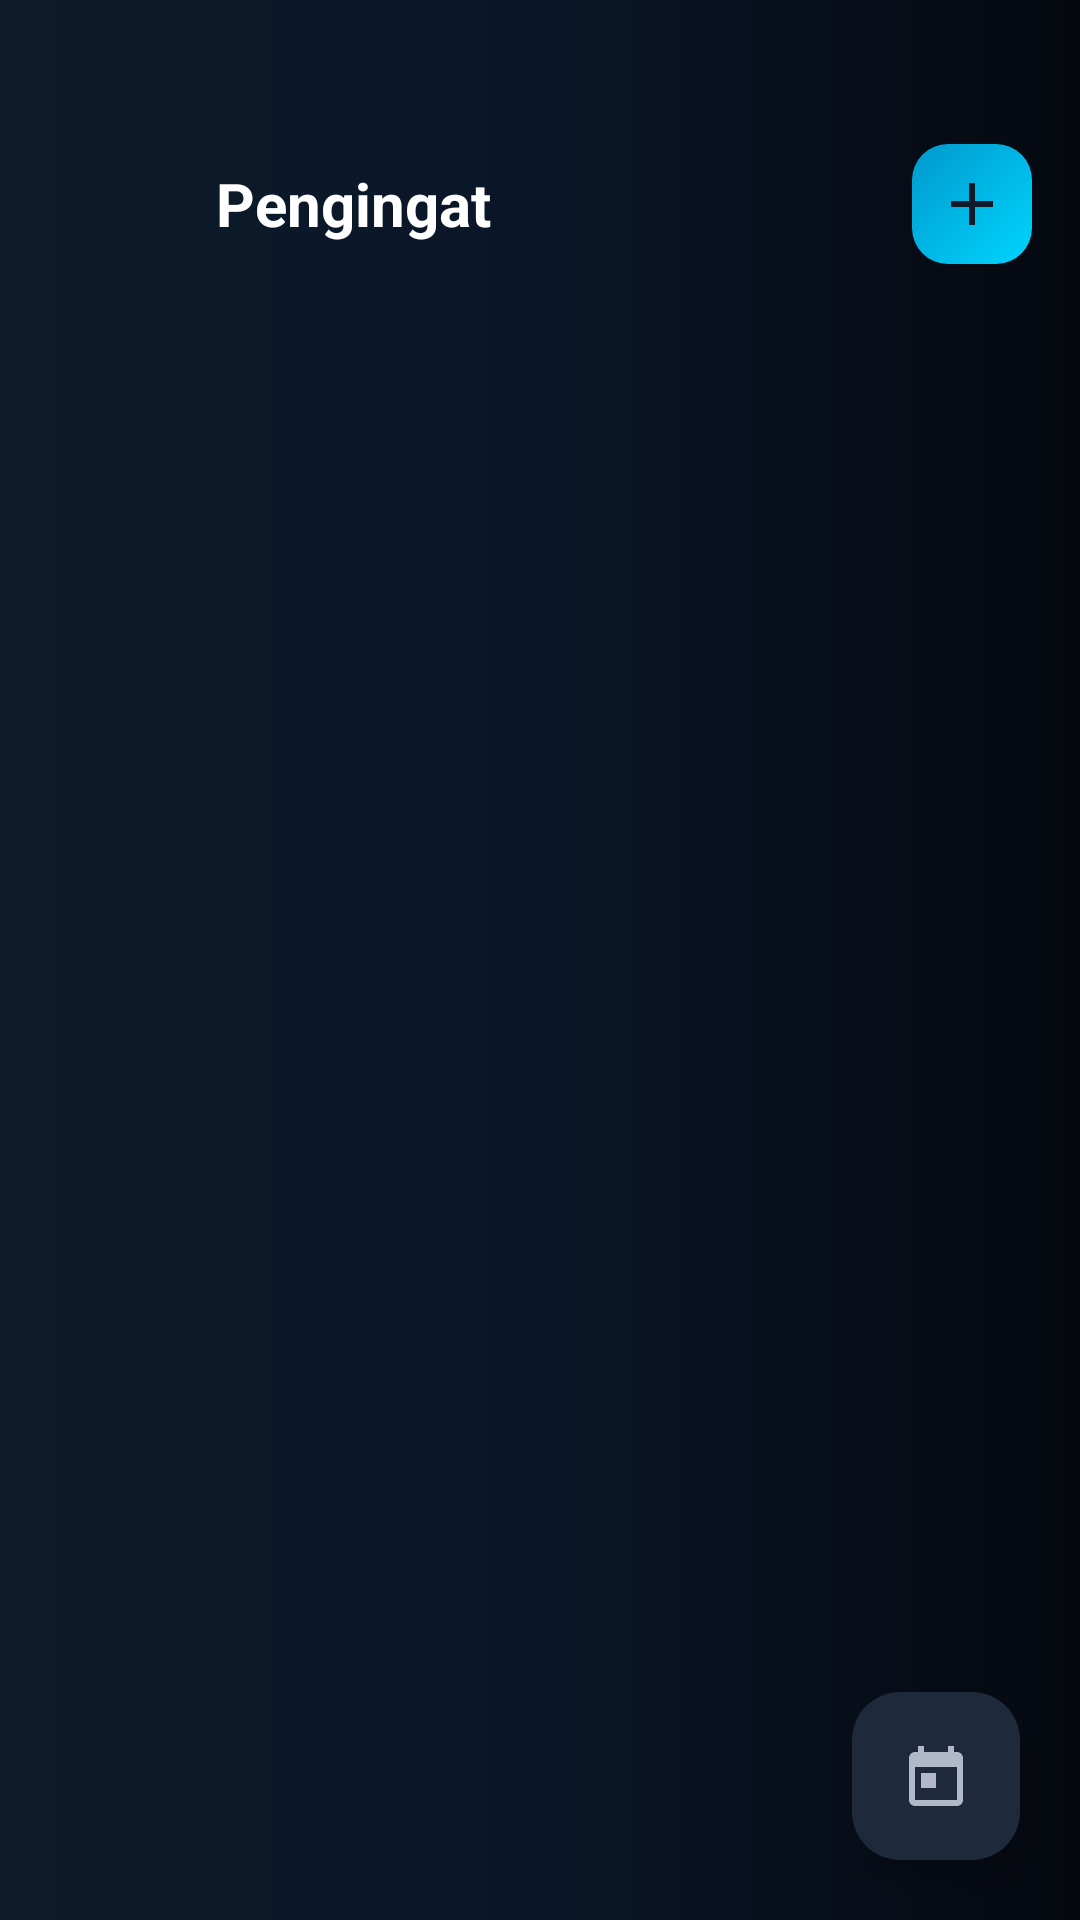

Layout XML and referenced resources for this Android screen:
<!-- AndroidManifest.xml: activity theme Theme.DreyAssist -->
<!-- res/layout/activity_reminder_list.xml -->
<?xml version="1.0" encoding="utf-8"?>
<androidx.coordinatorlayout.widget.CoordinatorLayout xmlns:android="http://schemas.android.com/apk/res/android"
    xmlns:app="http://schemas.android.com/apk/res-auto"
    android:layout_width="match_parent"
    android:layout_height="match_parent"
    android:background="@drawable/bg_gradient_night"
    android:fitsSystemWindows="true">

    <LinearLayout
        android:layout_width="match_parent"
        android:layout_height="match_parent"
        android:orientation="vertical">

        
        <LinearLayout
            android:layout_width="match_parent"
            android:layout_height="wrap_content"
            android:orientation="horizontal"
            android:gravity="center_vertical"
            android:paddingHorizontal="16dp"
            android:paddingTop="48dp"
            android:paddingBottom="16dp">

            <ImageButton
                android:id="@+id/btn_back"
                android:layout_width="40dp"
                android:layout_height="40dp"
                android:background="@drawable/bg_input_glass"
                android:src="@drawable/ic_back"
                android:scaleType="center"
                android:contentDescription="@string/back" />

            <TextView
                android:layout_width="0dp"
                android:layout_weight="1"
                android:layout_height="wrap_content"
                android:text="@string/menu_reminder"
                android:textColor="@color/text_primary"
                android:textSize="20sp"
                android:textStyle="bold"
                android:layout_marginStart="16dp" />

            <TextView
                android:id="@+id/text_date_filter"
                android:layout_width="wrap_content"
                android:layout_height="wrap_content"
                android:textColor="@color/accent_cyan"
                android:textSize="11sp"
                android:visibility="gone"
                android:layout_marginEnd="8dp" />

            <ImageButton
                android:id="@+id/btn_add"
                android:layout_width="40dp"
                android:layout_height="40dp"
                android:background="@drawable/bg_button_accent"
                android:src="@drawable/ic_add"
                android:scaleType="center"
                android:contentDescription="@string/add" />

        </LinearLayout>

        
        <com.google.android.material.tabs.TabLayout
            android:id="@+id/tab_layout"
            android:layout_width="match_parent"
            android:layout_height="48dp"
            android:layout_marginHorizontal="16dp"
            android:layout_marginBottom="8dp"
            android:background="@android:color/transparent"
            app:tabMode="fixed"
            app:tabGravity="fill"
            app:tabTextColor="@color/text_hint"
            app:tabSelectedTextColor="@color/accent_cyan"
            app:tabIndicatorColor="@color/accent_cyan"
            app:tabIndicatorHeight="2dp" />

        <androidx.recyclerview.widget.RecyclerView
            android:id="@+id/recycler_view"
            android:layout_width="match_parent"
            android:layout_height="match_parent"
            android:padding="16dp"
            android:clipToPadding="false" />

    </LinearLayout>

    
    <com.google.android.material.floatingactionbutton.FloatingActionButton
        android:id="@+id/fab_date_filter"
        android:layout_width="wrap_content"
        android:layout_height="wrap_content"
        android:layout_gravity="bottom|end"
        android:layout_margin="20dp"
        android:src="@drawable/ic_calendar"
        android:contentDescription="@string/filter_by_date"
        app:backgroundTint="#1E293B"
        app:tint="#B0B8C9" />

</androidx.coordinatorlayout.widget.CoordinatorLayout>
<!-- resources referenced by this layout -->
<resources>
  <color name="accent_cyan">#00D4FF</color>
  <color name="text_hint">#5A6380</color>
  <color name="text_primary">#FFFFFF</color>
  <!-- drawable bg_button_accent (drawable) -->
  <?xml version="1.0" encoding="utf-8"?>
  <shape xmlns:android="http://schemas.android.com/apk/res/android"
      android:shape="rectangle">
      <gradient
          android:type="linear"
          android:angle="135"
          android:startColor="#00D4FF"
          android:endColor="#0099CC" />
      <corners android:radius="12dp" />
  </shape>
  <!-- drawable bg_gradient_night (drawable) -->
  <?xml version="1.0" encoding="utf-8"?>
  <shape xmlns:android="http://schemas.android.com/apk/res/android">
      <gradient
          android:type="linear"
          android:angle="180"
          android:startColor="#05080F"
          android:centerColor="#0A1628"
          android:endColor="#0D1B2A" />
  </shape>
  <!-- drawable ic_add (drawable) -->
  <?xml version="1.0" encoding="utf-8"?>
  <vector xmlns:android="http://schemas.android.com/apk/res/android"
      android:width="24dp"
      android:height="24dp"
      android:viewportWidth="24"
      android:viewportHeight="24">
      <path
          android:fillColor="#0D1B2A"
          android:pathData="M19,13h-6v6h-2v-6H5v-2h6V5h2v6h6v2z"/>
  </vector>
  <!-- drawable ic_calendar (drawable) -->
  <?xml version="1.0" encoding="utf-8"?>
  <vector xmlns:android="http://schemas.android.com/apk/res/android"
      android:width="24dp"
      android:height="24dp"
      android:viewportWidth="24"
      android:viewportHeight="24">
      <path
          android:fillColor="#B0B8C9"
          android:pathData="M19,4h-1V2h-2v2H8V2H6v2H5c-1.11,0 -1.99,0.9 -1.99,2L3,20c0,1.1 0.89,2 2,2h14c1.1,0 2,-0.9 2,-2V6c0,-1.1 -0.9,-2 -2,-2zM19,20H5V9h14v11zM7,11h5v5H7z" />
  </vector>
  <string name="add">Tambah</string>
  <string name="back">Kembali</string>
  <string name="filter_by_date">Filter berdasarkan tanggal</string>
  <string name="menu_reminder">Pengingat</string>
  <style name="Theme.DreyAssist" parent="Base.Theme.DreyAssist" />
  <style name="Base.Theme.DreyAssist" parent="Theme.Material3.Dark.NoActionBar">
          
          <item name="colorPrimary">@color/accent_cyan</item>
          <item name="colorPrimaryVariant">@color/accent_cyan_dim</item>
          <item name="colorOnPrimary">@color/night_sky_dark</item>
          
          
          <item name="android:colorBackground">@color/night_sky_dark</item>
          <item name="colorSurface">@color/night_sky_mid</item>
          <item name="colorOnSurface">@color/text_primary</item>
          
          
          <item name="android:statusBarColor">@android:color/transparent</item>
          <item name="android:navigationBarColor">@color/night_sky_dark</item>
          <item name="android:windowLightStatusBar" tools:targetApi="m">false</item>
          
          
          <item name="windowNoTitle">true</item>
          <item name="windowActionBar">false</item>
      </style>
  <color name="accent_cyan_dim">#0099CC</color>
  <color name="night_sky_dark">#0A0E1A</color>
  <color name="night_sky_mid">#0D1321</color>
</resources>
